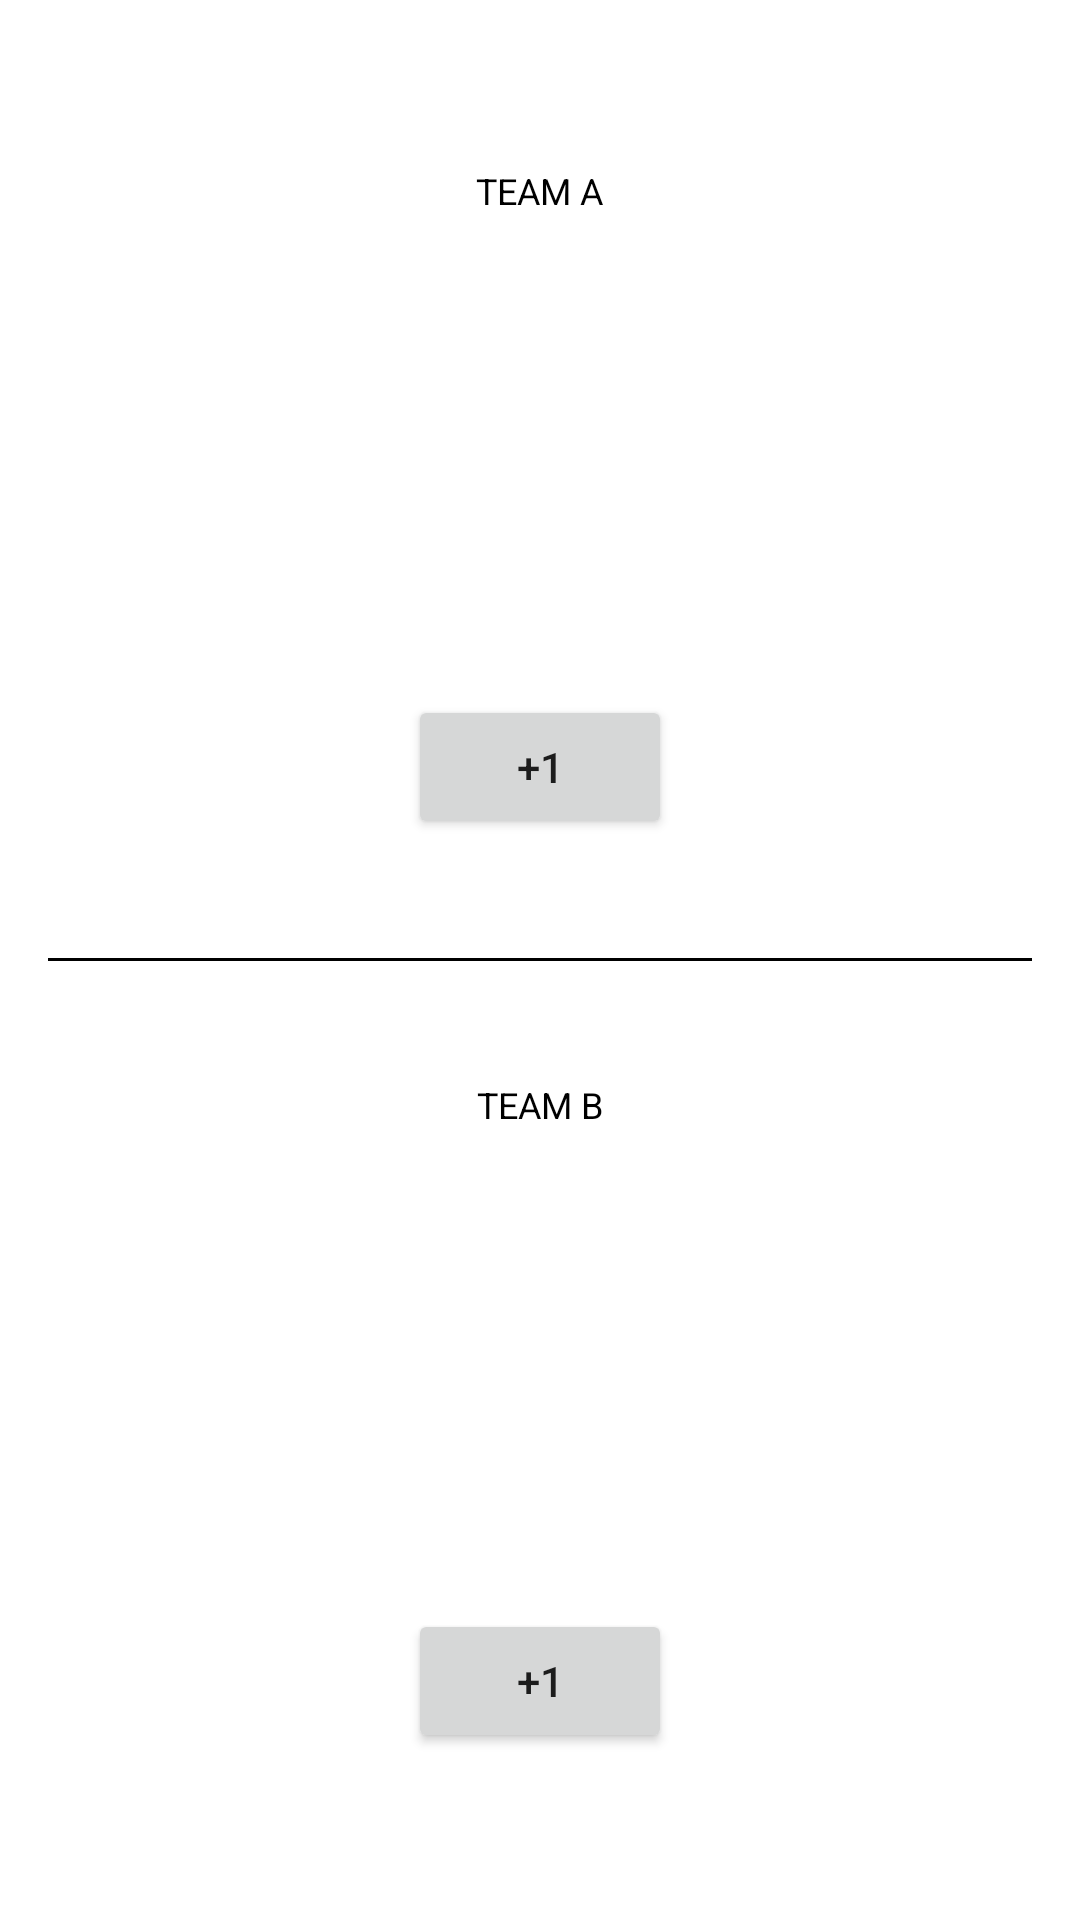

Produce the Android XML layout that renders to this screen, including the resource entries it uses.
<!-- AndroidManifest.xml: application theme Theme.04LifeCycle -->
<!-- res/layout/activity_main.xml -->
<?xml version="1.0" encoding="utf-8"?>
<LinearLayout xmlns:android="http://schemas.android.com/apk/res/android"
    xmlns:app="http://schemas.android.com/apk/res-auto"
    xmlns:tools="http://schemas.android.com/tools"
    android:orientation="vertical"
    android:layout_width="match_parent"
    android:layout_height="match_parent"
    android:padding="@dimen/medium_gap"
    tools:context=".MainActivity">

    <LinearLayout
        android:layout_height="0dp"
        android:layout_weight="1"
        android:layout_width="match_parent"
        android:gravity="center"
        android:orientation="vertical">
        <TextView
            android:layout_width="wrap_content"
            android:layout_height="wrap_content"
            android:textAllCaps="true"
            android:text="@string/team_a"
            android:textSize="@dimen/team_text_size"
            android:textColor="@color/black"

            />

        <TextView
            android:layout_marginTop="@dimen/medium_gap"
            android:layout_width="wrap_content"
           android:layout_height="wrap_content"
           tools:text="5"
            android:id="@+id/display_score_team_a_text_view"
           style="@style/TextAppearance.MaterialComponents.Headline1"
           />
        <Button
            android:layout_marginTop="@dimen/medium_gap"
            android:id="@+id/add_one_team_a_button"
            android:layout_width="wrap_content"
            android:layout_height="wrap_content"
            android:text="@string/plus_1"
            />

    </LinearLayout>


    <View
        android:layout_width="match_parent"
        android:layout_height="1dp"
        android:background="@color/black"/>

    <LinearLayout
        android:layout_height="0dp"
        android:layout_weight="1"
        android:layout_width="match_parent"
        android:gravity="center"
        android:orientation="vertical">
        <TextView
            android:layout_width="wrap_content"
            android:layout_height="wrap_content"
            android:textAllCaps="true"
            android:text="@string/team_b"
            android:textSize="@dimen/team_text_size"
            android:textColor="@color/black"

            />
        
        <TextView
            android:layout_marginTop="@dimen/medium_gap"
            android:layout_width="wrap_content"
            android:layout_height="wrap_content"
            tools:text="5"
            android:id="@+id/display_score_team_b_text_view"
            style="@style/TextAppearance.MaterialComponents.Headline1"
            />
        <Button
            android:layout_marginTop="@dimen/medium_gap"
            android:id="@+id/add_one_team_b_button"
            android:layout_width="wrap_content"
            android:layout_height="wrap_content"
            android:text="@string/plus_1"
            />
    </LinearLayout>

</LinearLayout>
<!-- resources referenced by this layout -->
<resources>
  <dimen name="medium_gap">16dp</dimen>
  <dimen name="team_text_size">12sp</dimen>
  <string name="plus_1">+1</string>
  <string name="team_a">TEAM A</string>
  <string name="team_b">Team B</string>
  <style name="Theme.04LifeCycle" parent="Theme.MaterialComponents.DayNight.DarkActionBar">
          
          <item name="colorPrimary">@color/purple_500</item>
          <item name="colorPrimaryVariant">@color/purple_700</item>
          <item name="colorOnPrimary">@color/white</item>
          
          <item name="colorSecondary">@color/teal_200</item>
          <item name="colorSecondaryVariant">@color/teal_700</item>
          <item name="colorOnSecondary">@color/black</item>
          
          <item name="android:statusBarColor">?attr/colorPrimaryVariant</item>
          
      </style>
  <!-- not gathered from this repository: default colours our renderer supplied (Android Studio template values) -->
  <color name="purple_500">#FF6200EE</color>
  <color name="purple_700">#FF3700B3</color>
  <color name="teal_200">#FF03DAC5</color>
  <color name="teal_700">#FF018786</color>
  <color name="black">#FF000000</color>
  <color name="white">#FFFFFFFF</color>
</resources>
